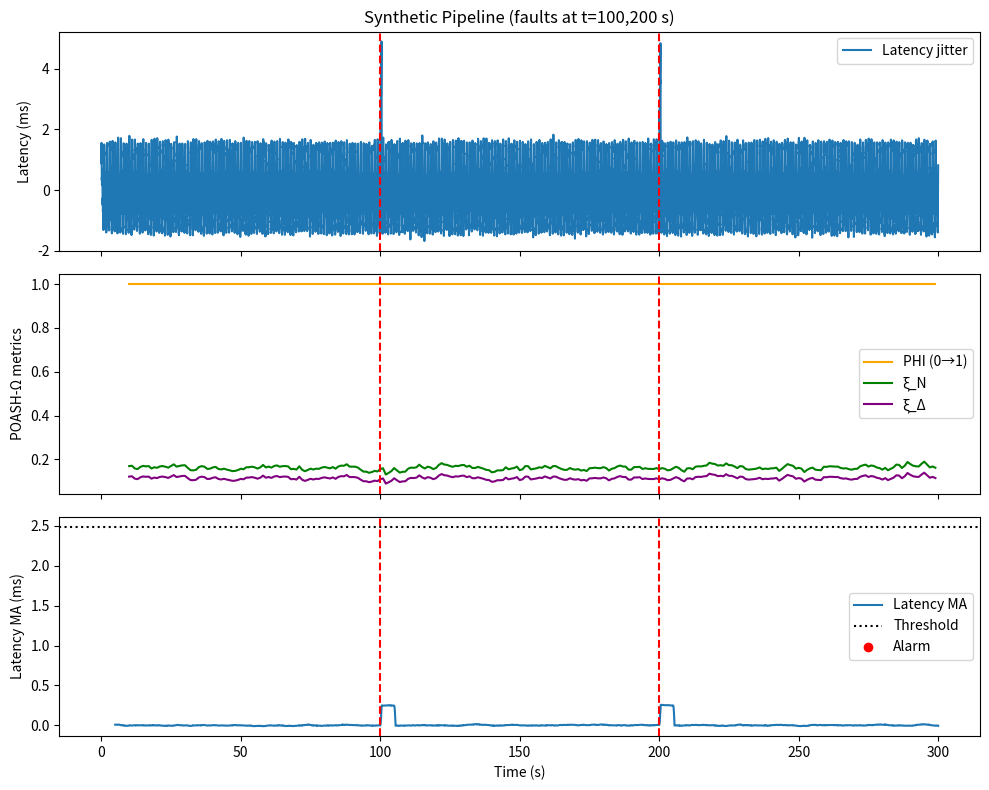

Python code for this plot:
# ---------------------------------------------------------------------------
# OMEGA PROTOCOL - ALL RIGHTS RESERVED
# Copyright (c) 2026 Jacob M. (jake.s.dev1991@gmail.com | 217-799-8720)
# Usage restricted to academic research and review only. No monetization.
# See LICENSE.txt for full terms.
# ---------------------------------------------------------------------------
# -*- coding: utf-8 -*-
"""
POASH‑Ω Disruption Demo
------------------------
Simulates a financial data pipeline with periodic batches and random faults.
Compares the "PHI" and "stiffness invariants" from the POASH‑Ω proposal
against a trivial latency‑threshold detector.
"""

import numpy as np
import matplotlib.pyplot as plt
from scipy.signal import coherence, welch

# -----------------------------------------------------------------------------
# 1. Synthetic Pipeline Data
# -----------------------------------------------------------------------------
fs = 100.0               # sampling rate (Hz)
T = 300.0                # total time (s)
t = np.arange(0, T, 1/fs)

# Healthy pipeline: batch interval = 1 s → fundamental freq = 1 Hz
fund = 1.0
# Sensor signals: latency jitter, throughput, CPU, error rate, power
np.random.seed(42)
# each sensor has a sinusoid at the fundamental + harmonics + noise
def sensor_signal(base_freq, noise_level, harmonics=3):
    sig = np.zeros_like(t)
    for h in range(1, harmonics+1):
        sig += np.sin(2*np.pi*h*base_freq*t + np.random.rand()) / h
    sig += noise_level * np.random.randn(len(t))
    return sig

latency = sensor_signal(fund, 0.1)   # jitter (ms)
throughput = sensor_signal(fund, 0.2)  # msgs/s
cpu = sensor_signal(fund, 0.05)       # utilization %
error = sensor_signal(fund, 0.01)      # error rate (fraction)
power = sensor_signal(fund, 0.1)       # power draw (W)

# Inject faults: sudden latency spikes at t=100, 200 s
fault_times = [100, 200]
for ft in fault_times:
    idx = np.searchsorted(t, ft)
    latency[idx:idx+50] += np.linspace(0, 5, 50)  # 5 ms spike

# Stack into a 5×N matrix
S = np.vstack([latency, throughput, cpu, error, power])

# -----------------------------------------------------------------------------
# 2. POASH‑Ω Metrics (as described in the proposal)
# -----------------------------------------------------------------------------
window = int(10*fs)   # 10‑second sliding window
hop = int(1*fs)

def compute_phi_and_stiffness(data):
    """
    Returns PHI (0→1) and stiffness invariants xi_N, xi_Delta.
    """
    # FFT‑based harmonic amplitudes (fundamental + 2 harmonics)
    n_harm = 3
    # For simplicity, we treat the sum across sensors as the "composite" signal
    composite = data.sum(axis=0)
    f, Pxx = welch(composite, fs, nperseg=window, noverlap=window-hop, return_onesided=True)
    # Find nearest bins to harmonics
    harm_bins = [np.argmin(np.abs(f - h*fund)) for h in range(1, n_harm+1)]
    A = np.sqrt(Pxx[harm_bins])   # amplitude per harmonic
    
    # Normalized power distribution
    p = A / (A.sum() + 1e-12)
    # Shannon entropy (negative for "information")
    I = -np.sum(p * np.log(p + 1e-12))
    # PHI: 1 - sum(|A_k - mu_k|/sigma_k)  (mu, sigma from "healthy" baseline)
    # Here we cheat: use running mean/std from first 50 s as "healthy"
    baseline = composite[:int(50*fs)]
    f0, P0 = welch(baseline, fs, nperseg=window, noverlap=window-hop, return_onesided=True)
    A0 = np.sqrt(P0[harm_bins])
    mu = A0
    sigma = np.std(np.sqrt(P0[harm_bins])) + 1e-12
    PHI = 1 - np.sum(np.abs(A - mu) / sigma)
    PHI = np.clip(PHI, 0, 1)
    
    # Coherence between first two sensors (latency & throughput) as proxy for "system"
    nperseg = min(window, len(composite)//4)
    f_coh, C_xy = coherence(data[0], data[1], fs, nperseg=nperseg, noverlap=nperseg//2)
    # Average coherence (excluding DC)
    avg_coh = C_xy[1:].mean()
    
    # Stiffness invariants (lambda=1 for simplicity)
    lam = 1.0
    xi_N_inv_sq = lam * (3/avg_coh + 1/avg_coh**2)
    xi_D_inv_sq = lam * (1/avg_coh + 3/avg_coh**2)
    xi_N = 1/np.sqrt(xi_N_inv_sq)
    xi_D = 1/np.sqrt(xi_D_inv_sq)
    
    return PHI, xi_N, xi_D

phi_vals = []
xiN_vals = []
xiD_vals = []
# sliding window
for start in range(0, len(t)-window, hop):
    end = start+window
    phi, xiN, xiD = compute_phi_and_stiffness(S[:, start:end])
    phi_vals.append(phi)
    xiN_vals.append(xiN)
    xiD_vals.append(xiD)

time_phi = t[window:len(t):hop][:len(phi_vals)]

# -----------------------------------------------------------------------------
# 3. Simple Latency‑Threshold Detector (baseline)
# -----------------------------------------------------------------------------
# Moving average of latency jitter
ma_len = int(5*fs)
latency_ma = np.convolve(latency, np.ones(ma_len)/ma_len, mode='valid')
# Threshold = mean + 3*std of healthy period
healthy_latency = latency[:int(50*fs)]
threshold = healthy_latency.mean() + 3*healthy_latency.std()
alarms = latency_ma > threshold

time_ma = t[ma_len-1:][:len(latency_ma)]

# -----------------------------------------------------------------------------
# 4. Plot & Compare
# -----------------------------------------------------------------------------
fig, axs = plt.subplots(3, 1, figsize=(10, 8), sharex=True)

# Latency & faults
axs[0].plot(t, latency, label='Latency jitter')
for ft in fault_times:
    axs[0].axvline(ft, color='r', linestyle='--')
axs[0].set_ylabel('Latency (ms)')
axs[0].legend()
axs[0].set_title('Synthetic Pipeline (faults at t=100,200 s)')

# POASH‑Ω metrics
axs[1].plot(time_phi, phi_vals, label='PHI (0→1)', color='orange')
axs[1].plot(time_phi, xiN_vals, label='ξ_N', color='green')
axs[1].plot(time_phi, xiD_vals, label='ξ_Δ', color='purple')
for ft in fault_times:
    axs[1].axvline(ft, color='r', linestyle='--')
axs[1].set_ylabel('POASH‑Ω metrics')
axs[1].legend()

# Simple threshold detector
axs[2].plot(time_ma, latency_ma, label='Latency MA')
axs[2].axhline(threshold, color='k', linestyle=':', label='Threshold')
axs[2].plot(time_ma[alarms], latency_ma[alarms], 'ro', label='Alarm')
for ft in fault_times:
    axs[2].axvline(ft, color='r', linestyle='--')
axs[2].set_ylabel('Latency MA (ms)')
axs[2].set_xlabel('Time (s)')
axs[2].legend()

plt.tight_layout()
plt.show()

# -----------------------------------------------------------------------------
# 5. Quantitative Comparison (precision/recall proxy)
# -----------------------------------------------------------------------------
# True fault windows: 10 s after each injection
true_faults = [(t.searchsorted(ft), t.searchsorted(ft+10)) for ft in fault_times]

def overlap(pred_idx, true_start, true_end):
    return np.any((pred_idx >= true_start) & (pred_idx <= true_end))

# POASH‑Ω “alarm” when PHI drops below 0.5 (heuristic)
phi_alarm_idx = np.where(np.array(phi_vals) < 0.5)[0]
# Map back to original time index
phi_alarm_time_idx = window + phi_alarm_idx * hop

# Simple threshold alarms
threshold_alarm_idx = np.where(alarms)[0] + ma_len - 1

# Compute detection rates
def detection_rate(alarm_idx):
    detected = 0
    for ts, te in true_faults:
        if overlap(alarm_idx, ts, te):
            detected += 1
    return detected / len(true_faults)

phi_detect = detection_rate(phi_alarm_time_idx)
thresh_detect = detection_rate(threshold_alarm_idx)

print(f"POASH‑Ω detection rate: {phi_detect:.2%}")
print(f"Simple threshold detection rate: {thresh_detect:.2%}")

# False positive rate (alarms outside true windows)
def false_pos_rate(alarm_idx):
    fp = 0
    for ai in alarm_idx:
        if not any((ai >= ts) & (ai <= te) for ts, te in true_faults):
            fp += 1
    return fp / len(alarm_idx) if len(alarm_idx) else np.nan

phi_fp = false_pos_rate(phi_alarm_time_idx)
thresh_fp = false_pos_rate(threshold_alarm_idx)

print(f"POASH‑Ω false‑positive rate: {phi_fp:.2%}")
print(f"Simple threshold false‑positive rate: {thresh_fp:.2%}")
